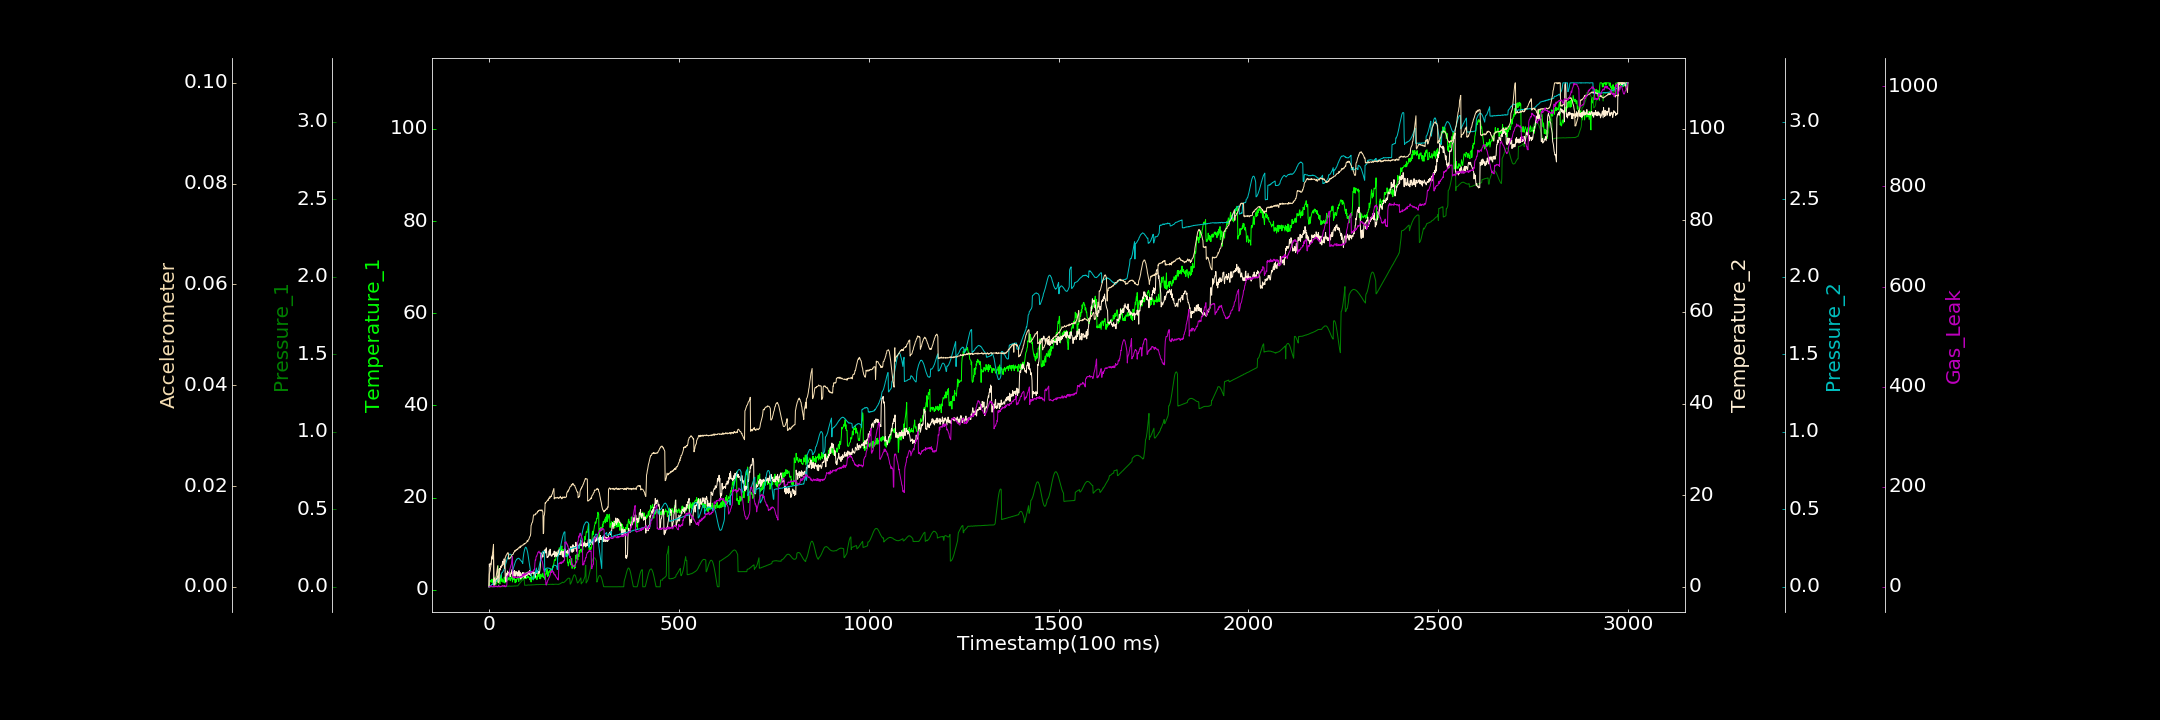

The data file committed next to this chart (first rows):
0.000000000, 0.646096564, 0.000000000, 0.000000000, 0.000039320, 0.000000000, 0.000000000
1, 0.953, 0.000000000, 4.994, 0.001376, 0.002533, 0.000000000
2, 1.55, 0.0008753, 4.471, 0.0008422, 0.002917, 0.2998
3, 2.034, 0.000000000, 4.935, 0.005877, 0.003165, 0.000000000
4, 1.777, 0.0005163, 5.03, 0.005604, 0.003564, 0.000000000
5, 1.939, 0.000000000, 4.825, 0.009094, 0.004074, 2.44
6, 2.055, 0.000000000, 5.107, 0.009381, 0.004741, 1.558
7, 1.644, 0.000449, 6.026, 0.01364, 0.005268, 1.504
8, 2.326, 0.000000000, 6.575, 0.01575, 0.005967, 0.000000000
9, 1.76, 0.0004117, 6.069, 0.01404, 0.006403, 0.000000000
10, 1.47, 0.0009324, 6.948, 0.02078, 0.006984, 0.000000000
11, 2.146, 0.0003806, 6.795, 0.02109, 0.007771, 0.000000000
12, 1.602, 0.000107, 7.115, 0.02355, 0.008425, 0.000000000
13, 1.82, 0.000000000, 0.5389, 0.02516, 0.0002901, 3.007
14, 1.737, 0.001118, 1.778, 0.0261, 0.0003812, 0.000000000
15, 2.683, 0.001965, 0.4624, 0.0311, 0.0003859, 0.000000000
16, 2.032, 0.003945, 0.8102, 0.03021, 0.0006373, 1.236
17, 1.592, 0.01076, 1.199, 0.03029, 0.00133, 0.3123
18, 1.356, 0.02044, 1.129, 0.03457, 0.001522, 0.36
19, 1.752, 0.03216, 1.268, 0.03745, 0.002045, 1.043
20, 1.254, 0.04657, 1.833, 0.03917, 0.002618, 1.458
21, 1.978, 0.06209, 1.426, 0.04282, 0.003235, 0.000000000
22, 1.805, 0.0806, 2.064, 0.04193, 0.003668, 0.4834
23, 2.137, 0.09839, 2.194, 0.04669, 0.004177, 0.000000000
24, 2.098, 0.1173, 2.415, 0.04839, 0.0008723, 0.000000000
25, 1.573, 0.1367, 1.649, 0.05008, 0.0009264, 2.734
26, 1.903, 0.0001815, 3.285, 0.05264, 0.0008921, 2.174
27, 2.111, 0.0003099, 3.876, 0.0538, 0.001235, 0.9886
28, 1.577, 0.000372, 3.413, 0.05614, 0.003305, 0.000000000
29, 1.299, 0.0004374, 4.022, 0.05862, 0.003437, 1.016
30, 2.834, 0.000799, 3.728, 0.05824, 0.003575, 0.013
31, 1.931, 0.001702, 4.472, 0.06092, 0.003768, 0.000000000
32, 3.277, 0.001117, 4.24, 0.06516, 0.004013, 0.9338
33, 2.007, 0.000989, 4.689, 0.08662, 0.004187, 0.9246
34, 1.804, 0.00101, 4.538, 0.09099, 0.004132, 0.7107
35, 2.374, 0.0005498, 4.918, 0.09118, 0.004234, 2.709
36, 1.668, 0.001909, 5.59, 0.09422, 0.004611, 2.201
37, 2.026, 0.001288, 5.287, 0.09796, 0.004422, 1.633
38, 2.055, 0.001839, 5.475, 0.1048, 0.004657, 1.116
39, 1.624, 0.001365, 5.262, 0.1069, 0.004683, 2.372
40, 2.769, 0.002759, 6.1, 0.1157, 0.004799, 1.647
41, 2.636, 0.002408, 5.207, 0.1217, 0.003677, 2.662
42, 1.452, 0.00202, 5.948, 0.1314, 0.005493, 0.000000000
43, 2.024, 0.001828, 1.8, 0.1374, 0.005805, 1.873
44, 2.792, 0.001755, 1.965, 0.1459, 0.005949, 0.000000000
45, 1.896, 0.002776, 1.068, 0.1559, 0.006218, 0.3614
46, 1.897, 0.002059, 2.936, 0.1628, 0.006304, 2.067
47, 2.238, 0.002222, 2.973, 0.1718, 0.006407, 2.841
48, 1.944, 0.003116, 2.391, 0.1799, 0.006613, 20.63
49, 2.708, 0.003067, 3.45, 0.1842, 0.006612, 21.63
50, 2.208, 0.003701, 2.688, 0.1927, 0.006785, 21.13
51, 2.163, 0.003565, 2.936, 0.1977, 0.006599, 22.94
52, 2.279, 0.004661, 3.08, 0.2026, 0.005502, 25.18
53, 2.666, 0.003337, 3.162, 0.2066, 0.005511, 27.29
54, 2.388, 0.004909, 3.274, 0.2085, 0.005686, 29.59
55, 2.368, 0.004995, 2.47, 0.2113, 0.005709, 34.07
56, 1.963, 0.003891, 2.177, 0.2102, 0.005676, 37.1
57, 2.171, 0.003679, 2.497, 0.2079, 0.005783, 39.58
58, 2.631, 0.003276, 3.013, 0.2073, 0.005896, 43.4
59, 2.534, 0.004036, 3.237, 0.2041, 0.006148, 44.53
60, 2.838, 0.004459, 2.914, 0.1972, 0.006216, 50.64
... 2,939 more rows
